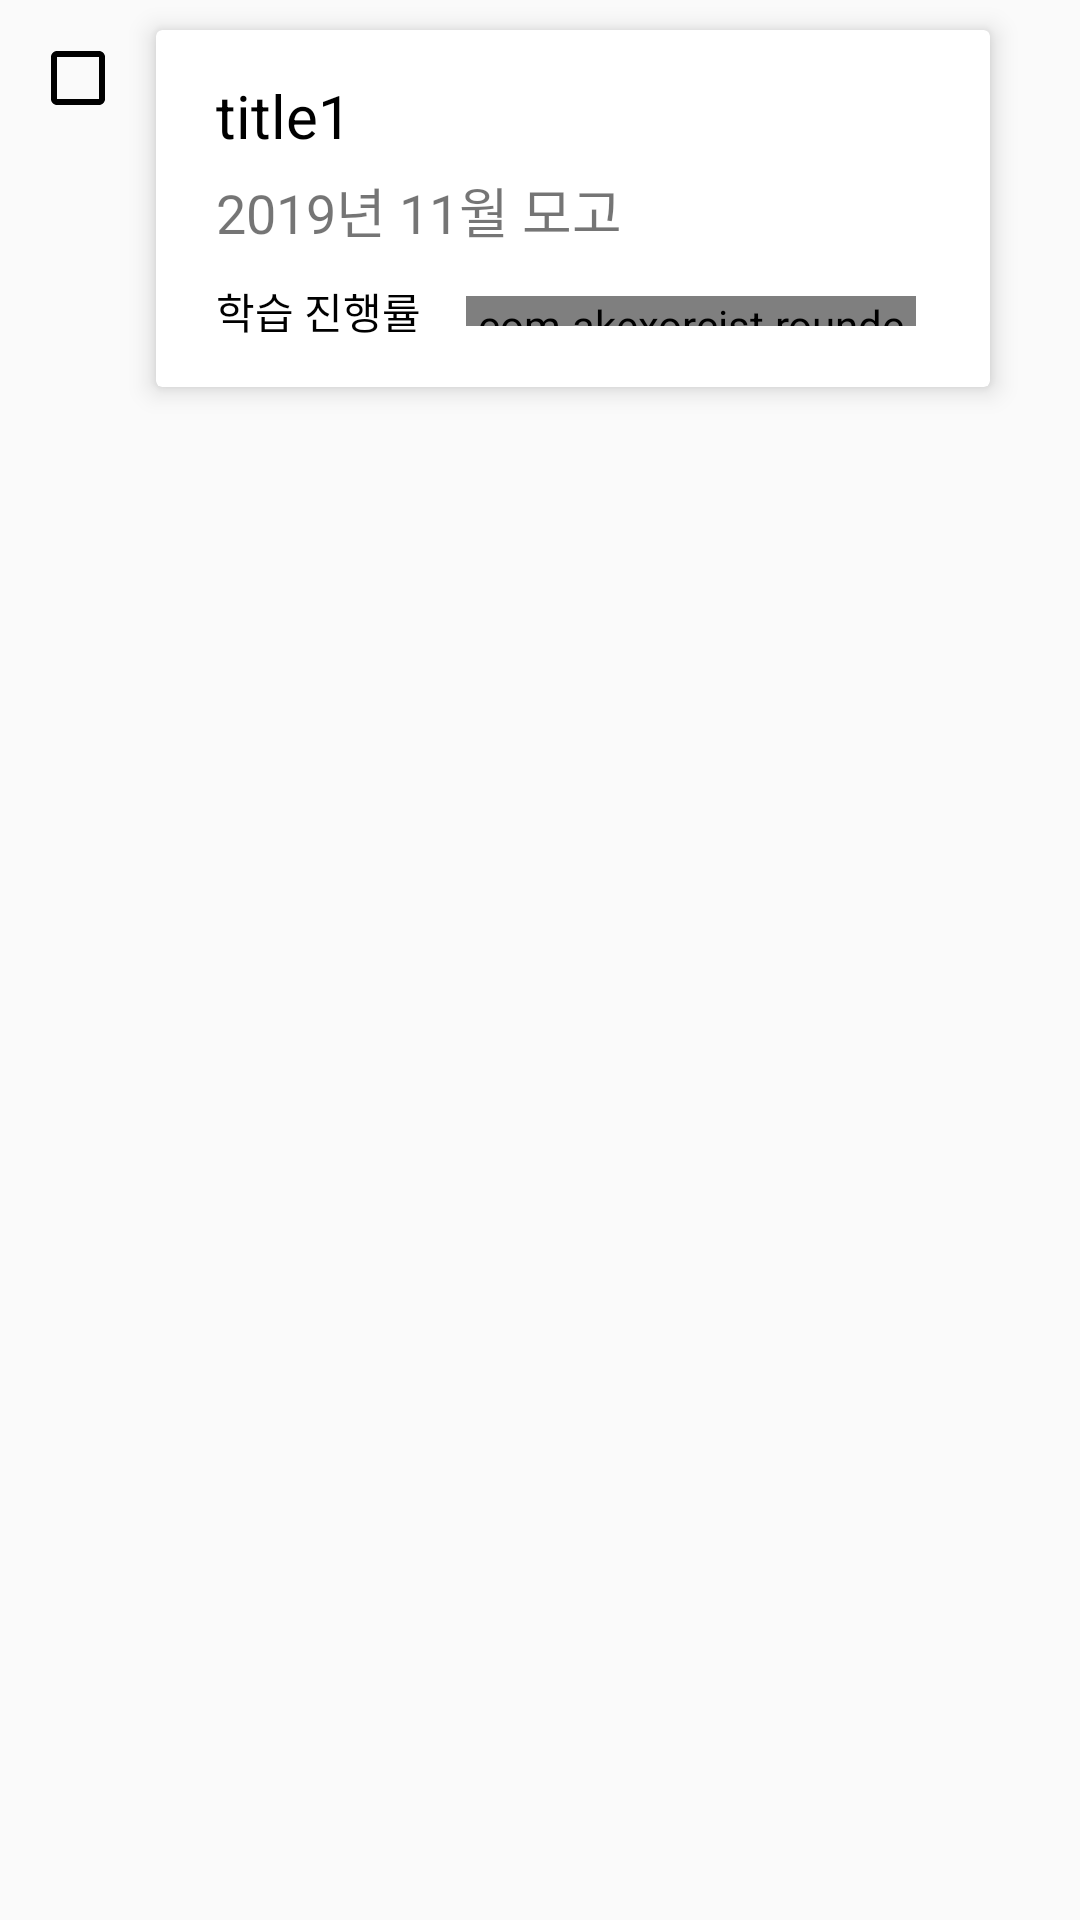

Android layout source for this screen:
<!-- AndroidManifest.xml: application theme AppTheme -->
<!-- res/layout/card_manage_set.xml -->
<?xml version="1.0" encoding="utf-8"?>
<LinearLayout
    xmlns:android="http://schemas.android.com/apk/res/android"
    android:layout_width="match_parent"
    android:layout_height="wrap_content"
    xmlns:app="http://schemas.android.com/apk/res-auto"
    android:layout_marginBottom="10dp"
    >
    <CheckBox
        android:layout_width="wrap_content"
        android:layout_height="wrap_content"
        android:layout_marginStart="10dp"
        android:id="@+id/ManageSet_checkbox"
        android:layout_marginTop="10dp"
        android:layout_marginBottom="10dp"
        />
    <androidx.cardview.widget.CardView
        android:layout_width="match_parent"
        android:layout_height="wrap_content"
        android:layout_marginStart="10dp"
        android:layout_marginEnd="30dp"
        android:layout_marginTop="10dp"
        android:layout_marginBottom="10dp"
        app:cardElevation="5dp">

        <LinearLayout
            android:layout_width="match_parent"
            android:layout_height="match_parent"
            android:orientation="vertical"
            android:paddingStart="20dp"
            android:paddingEnd="20dp"
            android:paddingTop="15dp"
            android:paddingBottom="15dp">

            <TextView
                android:layout_width="wrap_content"
                android:layout_height="wrap_content"
                android:text="title1"
                android:textSize="20sp"
                android:textColor="#000000"
                android:id="@+id/ManageSet_title"
                />

            <TextView
                android:layout_width="wrap_content"
                android:layout_height="wrap_content"
                android:text="2019년 11월 모고"
                android:textSize="18sp"
                android:id="@+id/ManageSet_subtitle"
                android:layout_marginTop="5dp"
                />

            <LinearLayout
                android:layout_width="wrap_content"
                android:layout_height="wrap_content"
                android:layout_marginTop="10dp">

                <TextView
                    android:layout_width="wrap_content"
                    android:layout_height="wrap_content"
                    android:text="학습 진행률"
                    android:textColor="#000000"
                    android:layout_marginEnd="15dp"/>

                <com.akexorcist.roundcornerprogressbar.RoundCornerProgressBar
                    android:layout_width="150dp"
                    android:layout_height="10dp"
                    android:id="@+id/ManageSet_progress"
                    app:rcRadius="10dp"
                    android:layout_gravity="center_vertical"
                    />

            </LinearLayout>

        </LinearLayout>

    </androidx.cardview.widget.CardView>

</LinearLayout>
<!-- resources referenced by this layout -->
<resources>
  <style name="AppTheme" parent="Theme.AppCompat.Light.NoActionBar">
          
          <item name="colorPrimary">@color/colorPrimary</item>
          <item name="colorPrimaryDark">@color/colorPrimaryDark</item>
          <item name="colorAccent">@color/colorAccent</item>
          <item name="colorControlNormal">@color/colorBlack</item>
          <item name="colorControlActivated">@color/colorBlack</item>
          <item name="colorControlHighlight">@color/colorBlack</item>
          <item name="drawerArrowStyle">@style/DrawerArrowStyle</item>
      </style>
  <color name="colorPrimary">#2196f3</color>
  <color name="colorPrimaryDark">#0069c0</color>
  <color name="colorAccent">#0069c0</color>
  <color name="colorBlack">#000000</color>
  <style name="DrawerArrowStyle" parent="@style/Widget.AppCompat.DrawerArrowToggle">
          <item name="spinBars">true</item>
          <item name="color">@android:color/white</item>
      </style>
</resources>
